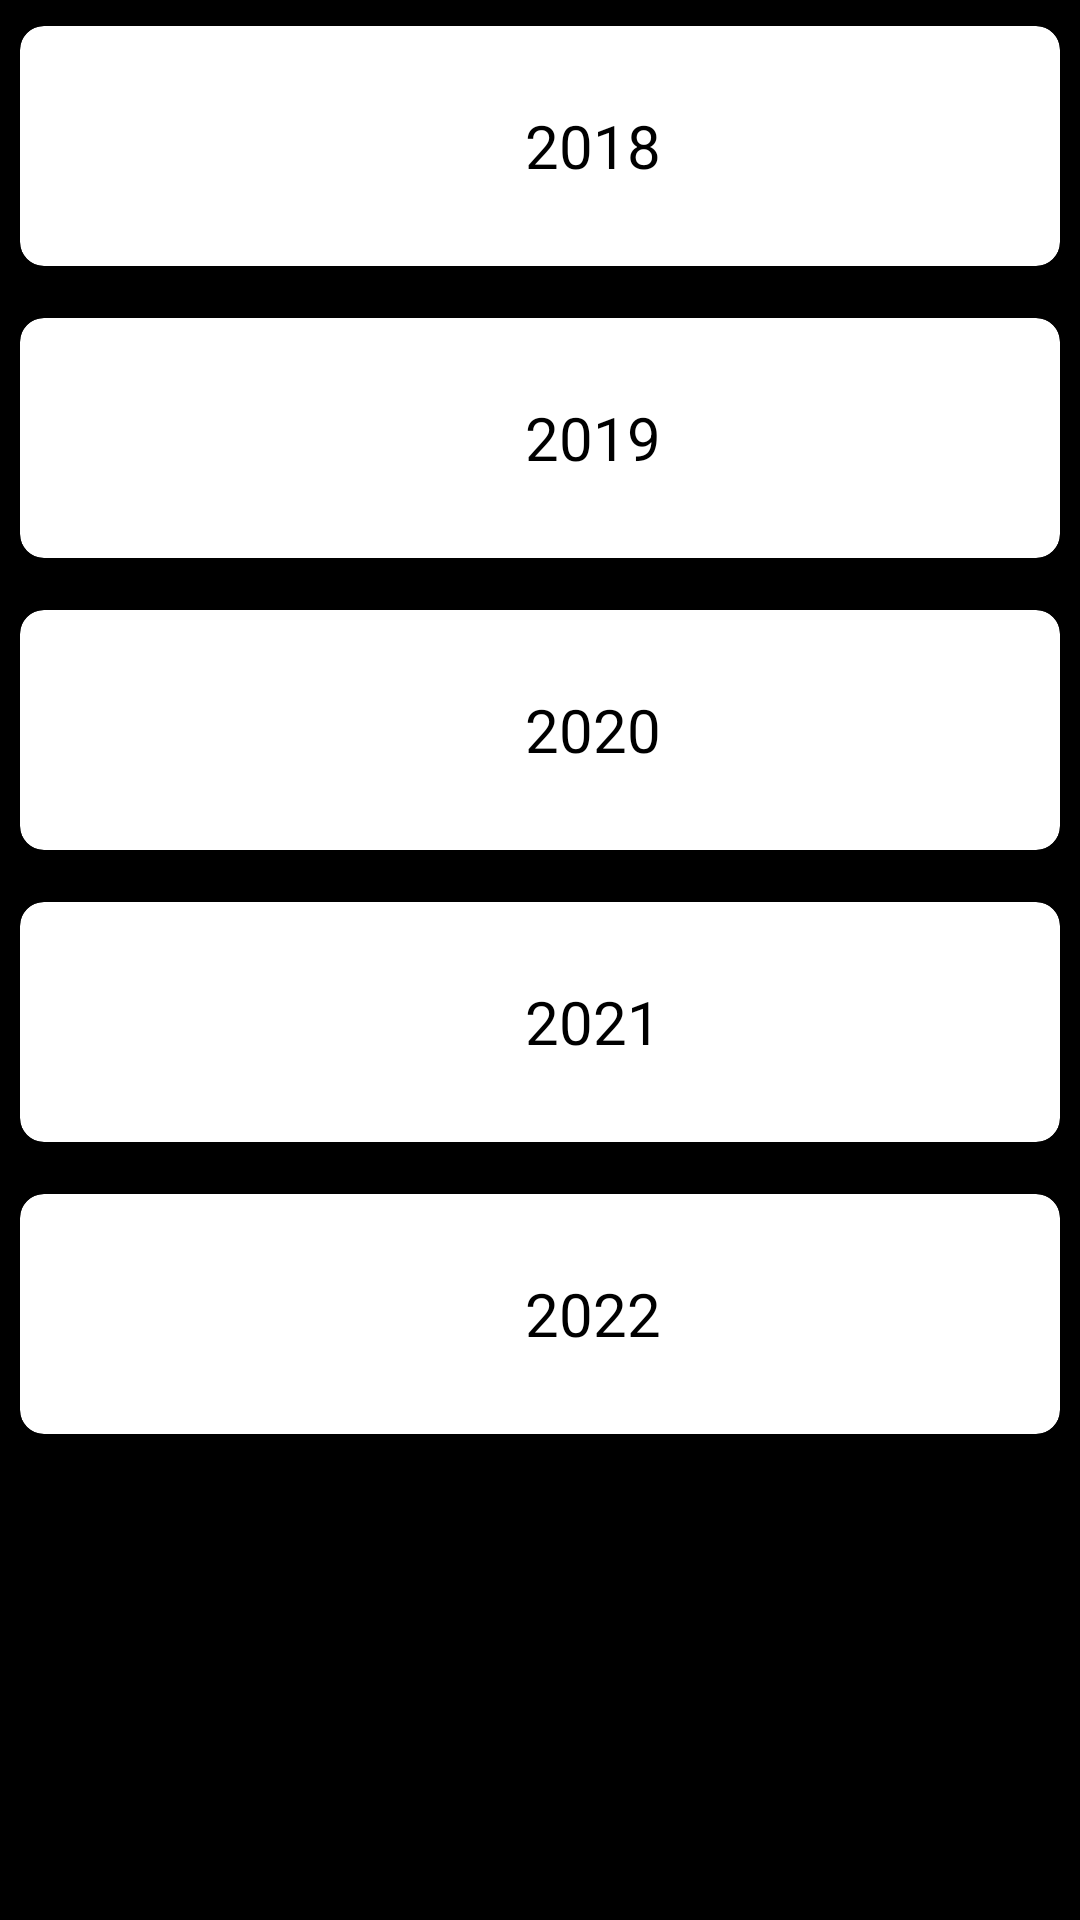

Write the Android layout XML for this screen, with the resource values it uses.
<!-- AndroidManifest.xml: application theme Theme.Eduapp -->
<!-- res/layout/activity_questionpaper.xml -->
<?xml version="1.0" encoding="utf-8"?>
<RelativeLayout xmlns:android="http://schemas.android.com/apk/res/android"
    xmlns:app="http://schemas.android.com/apk/res-auto"
    xmlns:tools="http://schemas.android.com/tools"
    android:layout_width="match_parent"
    android:layout_height="match_parent"
    tools:context=".Questionpaper"
    android:background="@color/black">

    <androidx.cardview.widget.CardView
        android:layout_width="match_parent"
        android:layout_height="wrap_content"
        app:cardCornerRadius="8dp"
        app:cardElevation="4dp"
        app:cardUseCompatPadding="true"
        app:contentPadding="16dp"
        android:id="@+id/c1">

        <TextView
            android:id="@+id/pdf_name"
            android:layout_width="350dp"
            android:layout_height="48dp"
            android:gravity="center"
            android:textSize="20sp"
            android:onClick="retrievePDF01"
            android:text="2018"
            android:textColor="@color/black" />



    </androidx.cardview.widget.CardView>
    <androidx.cardview.widget.CardView
        android:layout_width="match_parent"
        android:layout_height="wrap_content"
        app:cardCornerRadius="8dp"
        app:cardElevation="4dp"
        app:cardUseCompatPadding="true"
        app:contentPadding="16dp"
        android:id="@+id/c2"
        android:layout_below="@+id/c1">

        <TextView
            android:id="@+id/name1"
            android:layout_width="350dp"
            android:layout_height="48dp"
            android:gravity="center"
            android:textSize="20sp"
            android:onClick="retrievePDF01"
            android:text="2019"
            android:textColor="@color/black" />



    </androidx.cardview.widget.CardView>
    <androidx.cardview.widget.CardView
        android:layout_width="match_parent"
        android:layout_height="wrap_content"
        app:cardCornerRadius="8dp"
        app:cardElevation="4dp"
        app:cardUseCompatPadding="true"
        app:contentPadding="16dp"
        android:id="@+id/c3"
        android:layout_below="@id/c2">

        <TextView
            android:id="@+id/pdf_name1"
            android:layout_width="350dp"
            android:layout_height="48dp"
            android:gravity="center"
            android:textSize="20sp"
            android:onClick="retrievePDF01"
            android:text="2020"
            android:textColor="@color/black" />



    </androidx.cardview.widget.CardView>
    <androidx.cardview.widget.CardView
        android:layout_width="match_parent"
        android:layout_height="wrap_content"
        app:cardCornerRadius="8dp"
        app:cardElevation="4dp"
        app:cardUseCompatPadding="true"
        app:contentPadding="16dp"
        android:id="@+id/c4"
        android:layout_below="@+id/c3">

        <TextView
            android:id="@+id/pdf_name2"
            android:layout_width="350dp"
            android:layout_height="48dp"
            android:gravity="center"
            android:textSize="20sp"
            android:onClick="retrievepdf01"
            android:text="2021"
            android:textColor="@color/black" />



    </androidx.cardview.widget.CardView>

    <androidx.cardview.widget.CardView
        android:layout_width="match_parent"
        android:layout_height="wrap_content"
        app:cardCornerRadius="8dp"
        app:cardElevation="4dp"
        app:cardUseCompatPadding="true"
        app:contentPadding="16dp"
        android:id="@+id/c5"
        android:layout_below="@+id/c4">

        <TextView
            android:id="@+id/pdf_name3"
            android:layout_width="350dp"
            android:layout_height="48dp"
            android:gravity="center"
            android:textSize="20sp"
            android:text="2022"
            android:textColor="@color/black"
            android:onClick="retrievePDF01"
            />



    </androidx.cardview.widget.CardView>

</RelativeLayout>
<!-- resources referenced by this layout -->
<resources>
  <style name="Theme.Eduapp" parent="Theme.MaterialComponents.DayNight.DarkActionBar">
          
          <item name="colorPrimary">@color/purple_500</item>
          <item name="colorPrimaryVariant">@color/purple_700</item>
          <item name="colorOnPrimary">@color/white</item>
          
          <item name="colorSecondary">@color/teal_200</item>
          <item name="colorSecondaryVariant">@color/teal_700</item>
          <item name="colorOnSecondary">@color/black</item>
          
          <item name="android:statusBarColor">?attr/colorPrimaryVariant</item>
          
      </style>
  <!-- not gathered from this repository: default colours our renderer supplied (Android Studio template values) -->
  <color name="purple_500">#FF6200EE</color>
  <color name="purple_700">#FF3700B3</color>
  <color name="teal_200">#FF03DAC5</color>
  <color name="teal_700">#FF018786</color>
  <color name="black">#FF000000</color>
  <color name="white">#FFFFFFFF</color>
</resources>
